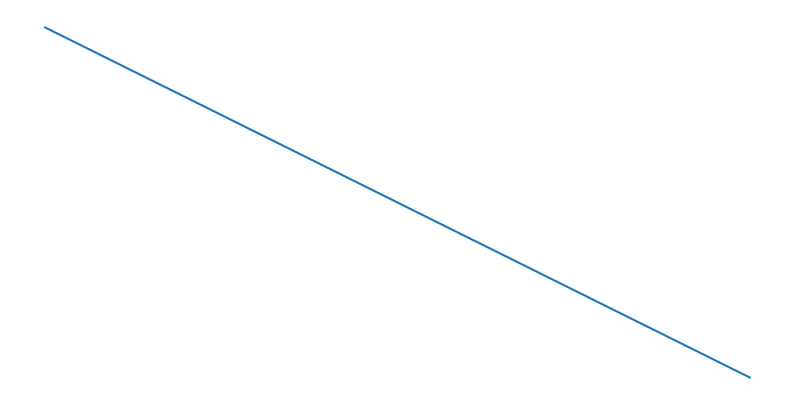

Write the Python code that produced this figure.
import matplotlib.pyplot as pl

pl.figure(figsize=(10,5))
pl.plot([0,1],[1,0.5])
pl.axis('off')
pl.show()
